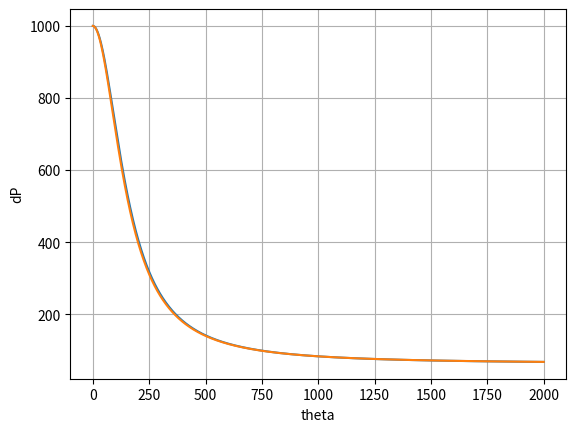

Python code for this plot:
import matplotlib.pyplot as plt 
import numpy as np

alpha = 51.8534
C_max = 0.9197
P_m = 1000

def dP(theta, p_manifold, k):



	theta_norm = theta / 1080
	numerator = (1 + alpha) * (theta_norm ** k)
	denominator = 1 + alpha * (theta_norm ** k)
	transmission = numerator / denominator
	return p_manifold * (1 - C_max * transmission)




# dP = lambda theta, k: P_m *(1- C_max * (((theta/1080)**k) / (1+alpha * ((theta/1080)**k))))


theta = np.linspace(0, 2000, 1000)

y_kaan = dP(theta, P_m, 2.027)
y_simp = dP(theta, P_m, 2)

plt.figure(1)
plt.plot(theta,y_kaan)
plt.plot(theta,y_simp)
plt.xlabel("theta")
plt.ylabel("dP")

# plt.plot(theta,y_simp- y_kaan)

plt.grid(1)
plt.show()

print(dP(0,4000,2))
